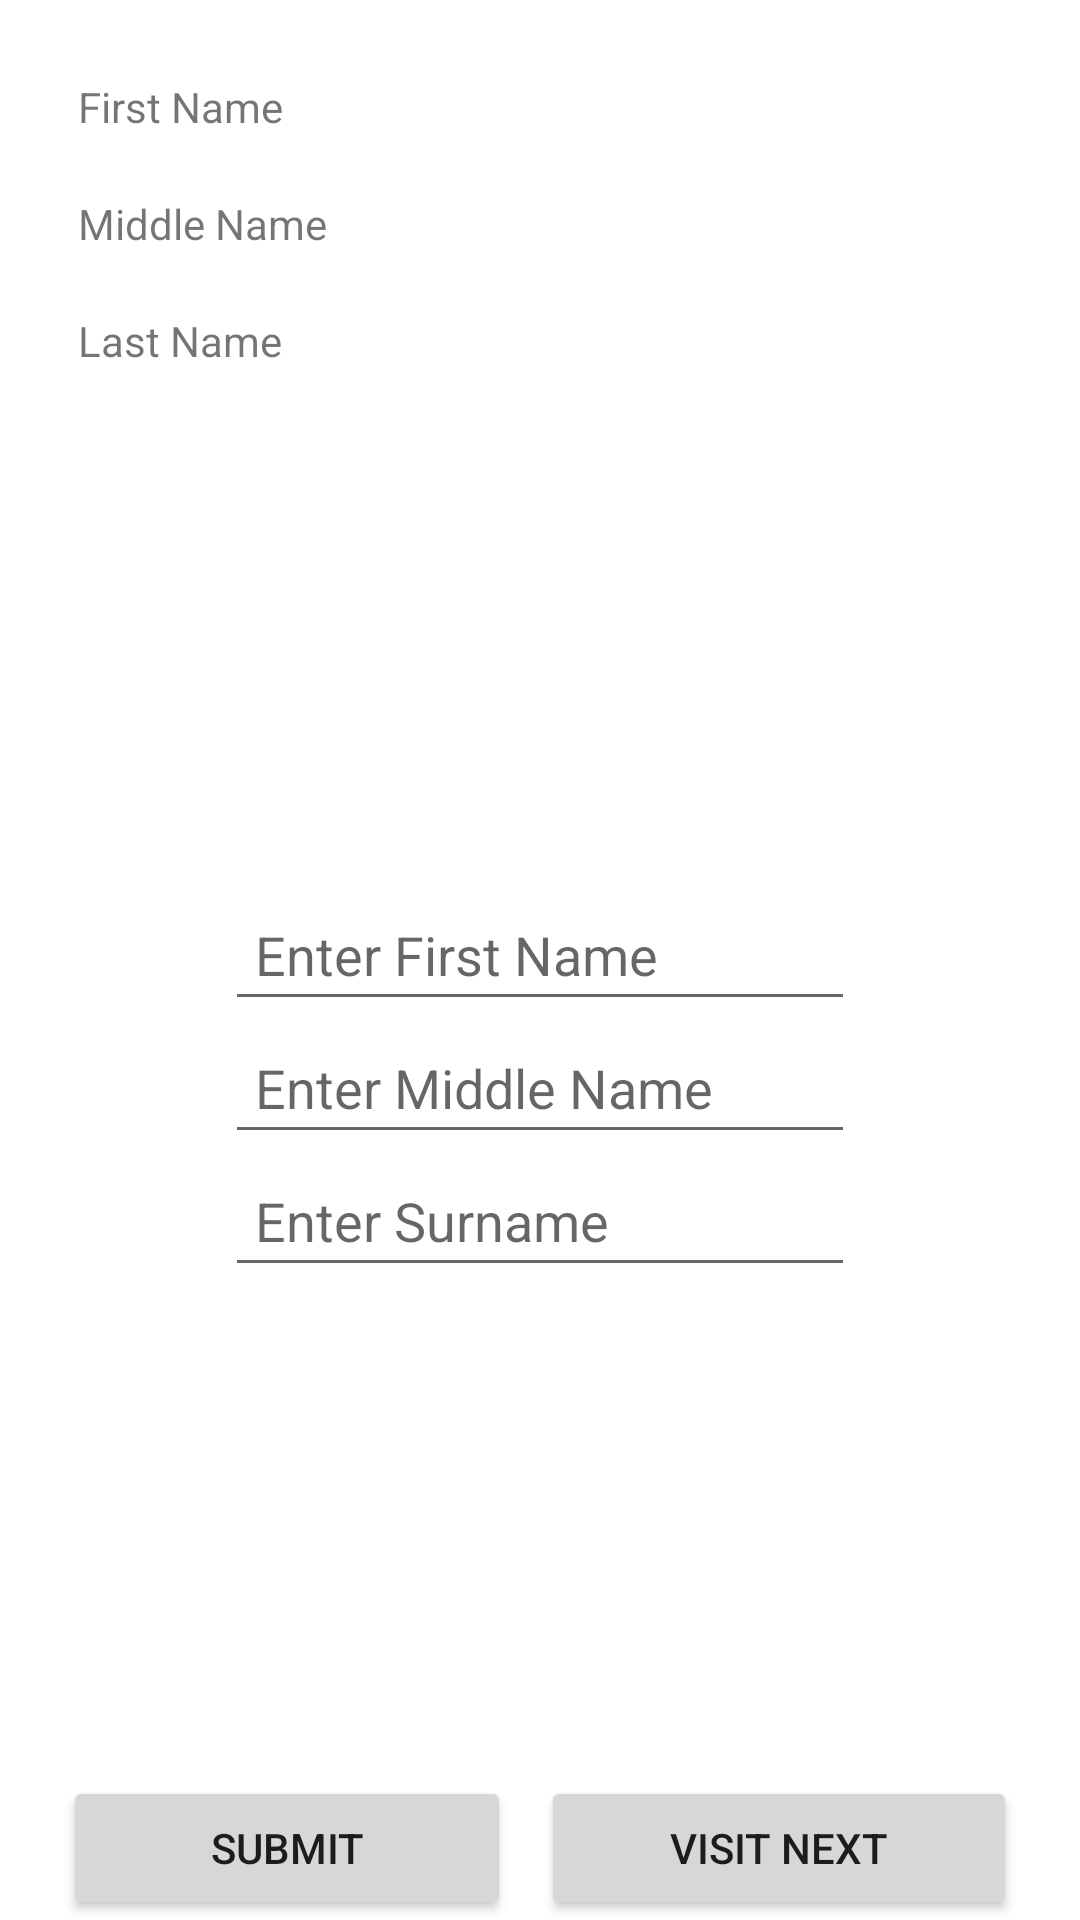

This screen was rendered from an Android layout file. Write that file and the resources it references.
<!-- AndroidManifest.xml: application theme Theme.Meicode -->
<!-- res/layout/activity_challange1.xml -->
<?xml version="1.0" encoding="utf-8"?>
<androidx.constraintlayout.widget.ConstraintLayout xmlns:android="http://schemas.android.com/apk/res/android"
    xmlns:app="http://schemas.android.com/apk/res-auto"
    xmlns:tools="http://schemas.android.com/tools"
    android:layout_width="match_parent"
    android:layout_height="match_parent"
    tools:context=".challange1">

    <LinearLayout
        android:id="@+id/linearLayout2"
        android:layout_width="0dp"
        android:layout_height="wrap_content"
        android:layout_marginStart="16dp"
        android:layout_marginTop="16dp"
        android:layout_marginEnd="16dp"
        android:orientation="vertical"
        app:layout_constraintEnd_toEndOf="parent"
        app:layout_constraintStart_toStartOf="parent"
        app:layout_constraintTop_toTopOf="parent">

        <TextView
            android:id="@+id/lblFname"
            android:layout_width="match_parent"
            android:layout_height="wrap_content"
            android:padding="10dp"
            android:text="First Name" />

        <TextView
            android:id="@+id/lblMname"
            android:layout_width="match_parent"
            android:layout_height="wrap_content"
            android:padding="10dp"
            android:text="Middle Name" />

        <TextView
            android:id="@+id/lblSname"
            android:layout_width="match_parent"
            android:layout_height="wrap_content"
            android:padding="10dp"
            android:text="Last Name" />
    </LinearLayout>

    <LinearLayout
        android:id="@+id/linearLayout"
        android:layout_width="210dp"
        android:layout_height="wrap_content"
        android:layout_marginStart="16dp"
        android:layout_marginEnd="16dp"
        android:orientation="vertical"
        app:layout_constraintBottom_toTopOf="@+id/linearLayout3"
        app:layout_constraintEnd_toEndOf="parent"
        app:layout_constraintStart_toStartOf="parent"
        app:layout_constraintTop_toBottomOf="@+id/linearLayout2">

        <EditText
            android:id="@+id/txtFname"
            android:layout_width="wrap_content"
            android:layout_height="wrap_content"
            android:ems="10"
            android:hint="Enter First Name"
            android:inputType="textPersonName"
            android:padding="10dp" />

        <EditText
            android:id="@+id/txtMname"
            android:layout_width="wrap_content"
            android:layout_height="wrap_content"
            android:ems="10"
            android:hint="Enter Middle Name"
            android:inputType="textPersonName"
            android:padding="10dp" />

        <EditText
            android:id="@+id/txtSname"
            android:layout_width="wrap_content"
            android:layout_height="wrap_content"
            android:ems="10"
            android:hint="Enter Surname"
            android:inputType="textPersonName"
            android:padding="10dp" />

    </LinearLayout>

    <LinearLayout
        android:id="@+id/linearLayout3"
        android:layout_width="match_parent"
        android:layout_height="wrap_content"
        android:layout_marginStart="16dp"
        android:layout_marginEnd="16dp"
        android:orientation="horizontal"
        app:layout_constraintBottom_toBottomOf="parent"
        app:layout_constraintEnd_toEndOf="parent"
        app:layout_constraintStart_toStartOf="parent">

        <Button
            android:id="@+id/button"
            android:layout_width="wrap_content"
            android:layout_height="wrap_content"
            android:layout_marginStart="5dp"
            android:layout_marginEnd="5dp"
            android:layout_weight="1"
            android:onClick="submitDetails"
            android:text="Submit" />

        <Button
            android:id="@+id/button3"
            android:layout_width="wrap_content"
            android:layout_height="wrap_content"
            android:layout_marginStart="5dp"
            android:layout_marginEnd="5dp"
            android:layout_weight="1"
            android:onClick="goToUiBasics"
            android:text="Visit Next" />
    </LinearLayout>

</androidx.constraintlayout.widget.ConstraintLayout>
<!-- resources referenced by this layout -->
<resources>
  <style name="Theme.Meicode" parent="Theme.MaterialComponents.DayNight.DarkActionBar">
          
          <item name="colorPrimary">@color/purple_500</item>
          <item name="colorPrimaryVariant">@color/purple_700</item>
          <item name="colorOnPrimary">@color/white</item>
          
          <item name="colorSecondary">@color/teal_200</item>
          <item name="colorSecondaryVariant">@color/teal_700</item>
          <item name="colorOnSecondary">@color/black</item>
          
          <item name="android:statusBarColor" tools:targetApi="l">?attr/colorPrimaryVariant</item>
          
      </style>
  <!-- not gathered from this repository: default colours our renderer supplied (Android Studio template values) -->
  <color name="purple_500">#FF6200EE</color>
  <color name="purple_700">#FF3700B3</color>
  <color name="teal_200">#FF03DAC5</color>
  <color name="teal_700">#FF018786</color>
  <color name="black">#FF000000</color>
  <color name="white">#FFFFFFFF</color>
</resources>
